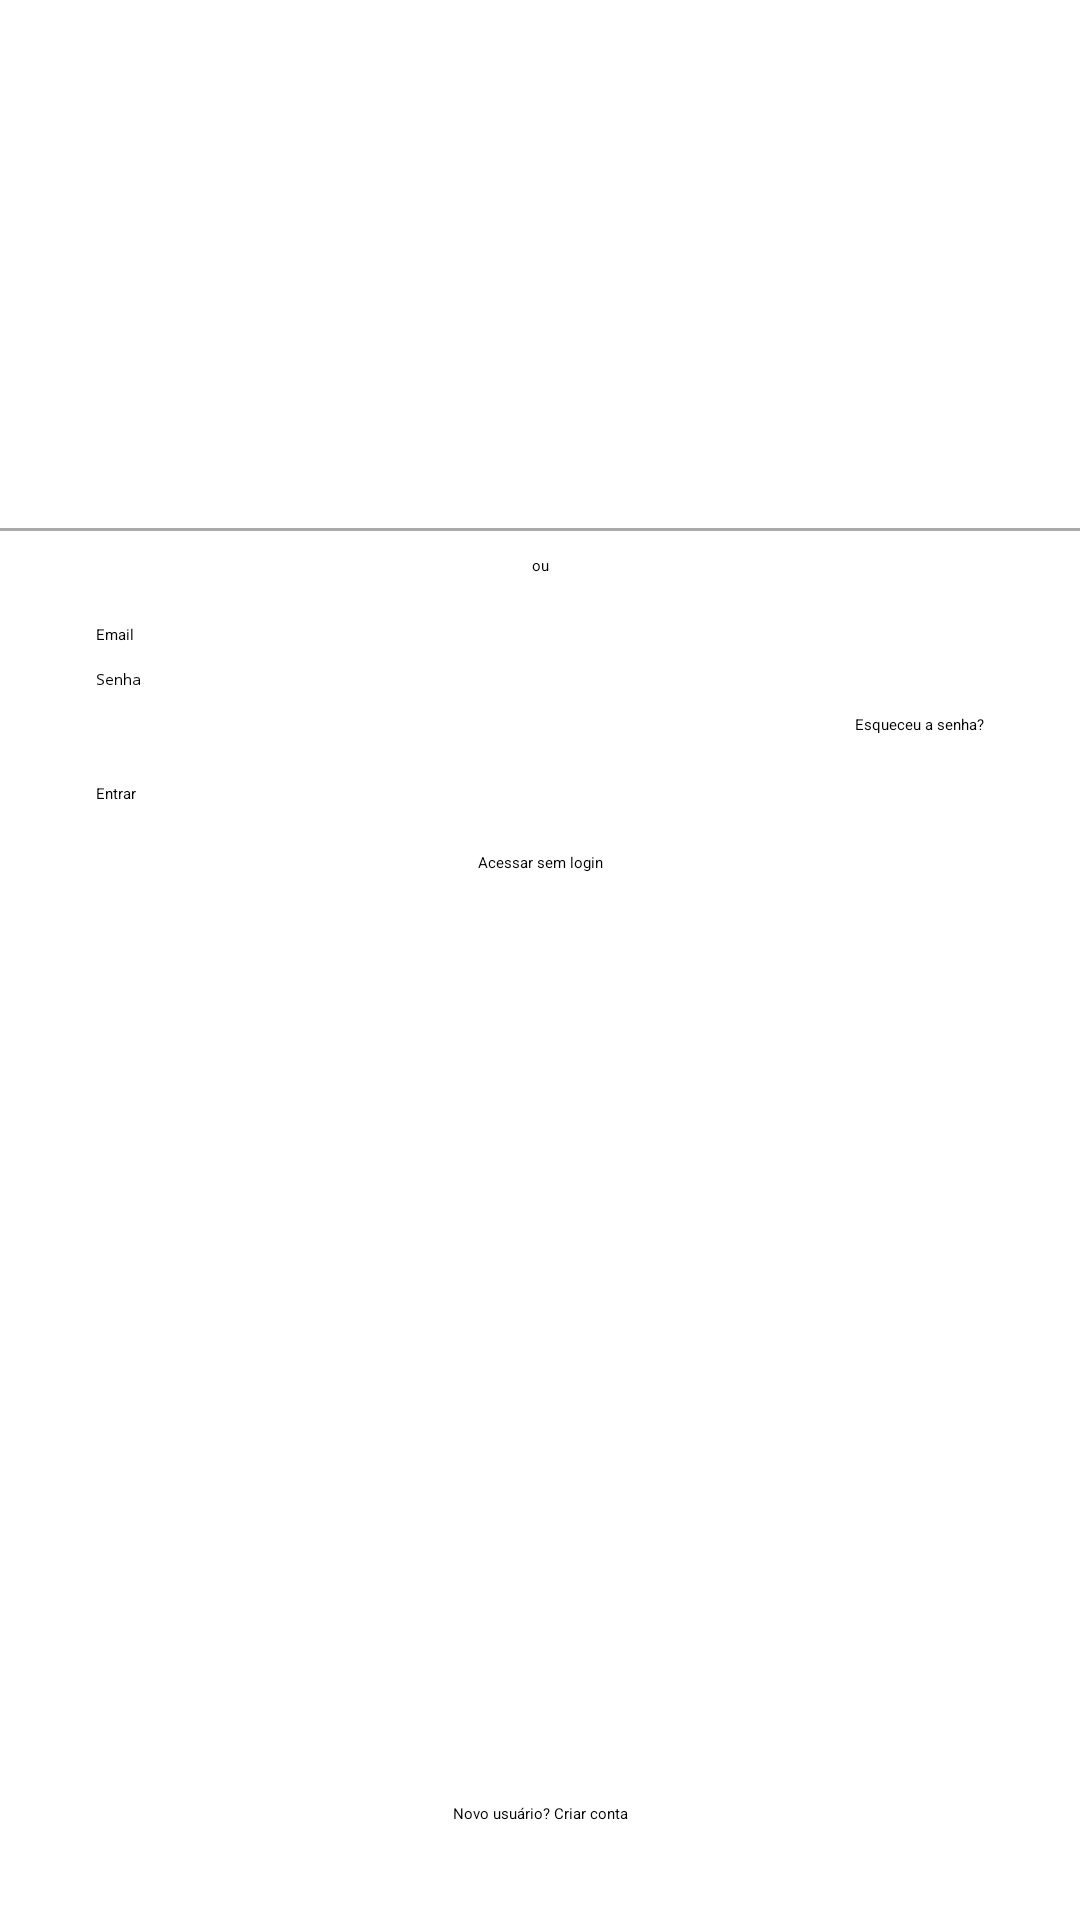

This screen was rendered from an Android layout file. Write that file and the resources it references.
<!-- AndroidManifest.xml: application theme Theme.Iara -->
<!-- res/layout/activity_login.xml -->
<?xml version="1.0" encoding="utf-8"?>
<androidx.constraintlayout.widget.ConstraintLayout xmlns:android="http://schemas.android.com/apk/res/android"
    xmlns:app="http://schemas.android.com/apk/res-auto"
    xmlns:tools="http://schemas.android.com/tools"
    android:layout_width="match_parent"
    android:layout_height="match_parent"
    tools:context=".MainActivity">

    <ImageView
        android:id="@+id/google_login"
        android:layout_width="48dp"
        android:layout_height="48dp"
        android:src="@drawable/ic_google"
        app:layout_constraintTop_toTopOf="parent"
        app:layout_constraintStart_toStartOf="parent"
        app:layout_constraintEnd_toEndOf="parent"
        android:layout_marginTop="32dp"/>

    <ImageView
        android:id="@+id/facebook_login"
        android:layout_width="48dp"
        android:layout_height="48dp"
        android:src="@drawable/ic_facebook"
        app:layout_constraintTop_toBottomOf="@id/google_login"
        app:layout_constraintStart_toStartOf="parent"
        app:layout_constraintEnd_toEndOf="parent"
        android:layout_marginTop="16dp"/>

    <View
        android:id="@+id/divider"
        android:layout_width="0dp"
        android:layout_height="1dp"
        android:background="@android:color/darker_gray"
        app:layout_constraintTop_toBottomOf="@id/facebook_login"
        app:layout_constraintStart_toStartOf="parent"
        app:layout_constraintEnd_toEndOf="parent"
        android:layout_marginTop="32dp"/>

    <TextView
        android:id="@+id/or_text"
        android:layout_width="wrap_content"
        android:layout_height="wrap_content"
        android:text="ou"
        app:layout_constraintTop_toBottomOf="@id/divider"
        app:layout_constraintStart_toStartOf="parent"
        app:layout_constraintEnd_toEndOf="parent"
        android:layout_marginTop="8dp"/>

    <EditText
        android:id="@+id/email"
        android:layout_width="0dp"
        android:layout_height="wrap_content"
        android:hint="Email"
        app:layout_constraintTop_toBottomOf="@id/or_text"
        app:layout_constraintStart_toStartOf="parent"
        app:layout_constraintEnd_toEndOf="parent"
        android:layout_marginTop="16dp"
        android:layout_marginStart="32dp"
        android:layout_marginEnd="32dp"/>

    <EditText
        android:id="@+id/password"
        android:layout_width="0dp"
        android:layout_height="wrap_content"
        android:hint="Senha"
        android:inputType="textPassword"
        app:layout_constraintTop_toBottomOf="@id/email"
        app:layout_constraintStart_toStartOf="parent"
        app:layout_constraintEnd_toEndOf="parent"
        android:layout_marginTop="8dp"
        android:layout_marginStart="32dp"
        android:layout_marginEnd="32dp"/>

    <TextView
        android:id="@+id/forgot_password"
        android:layout_width="wrap_content"
        android:layout_height="wrap_content"
        android:text="Esqueceu a senha?"
        app:layout_constraintTop_toBottomOf="@id/password"
        app:layout_constraintEnd_toEndOf="parent"
        android:layout_marginTop="8dp"
        android:layout_marginEnd="32dp"/>

    <Button
        android:id="@+id/login_button"
        android:layout_width="0dp"
        android:layout_height="wrap_content"
        android:text="@string/entrar"
        app:layout_constraintTop_toBottomOf="@id/forgot_password"
        app:layout_constraintStart_toStartOf="parent"
        app:layout_constraintEnd_toEndOf="parent"
        android:layout_marginTop="16dp"
        android:layout_marginStart="32dp"
        android:layout_marginEnd="32dp"/>

    <TextView
        android:id="@+id/access_without_login"
        android:layout_width="wrap_content"
        android:layout_height="wrap_content"
        android:text="Acessar sem login"
        app:layout_constraintTop_toBottomOf="@id/login_button"
        app:layout_constraintStart_toStartOf="parent"
        app:layout_constraintEnd_toEndOf="parent"
        android:layout_marginTop="16dp"/>

    <TextView
        android:id="@+id/new_user"
        android:layout_width="wrap_content"
        android:layout_height="wrap_content"
        android:text="Novo usuário? Criar conta"
        app:layout_constraintBottom_toBottomOf="parent"
        app:layout_constraintStart_toStartOf="parent"
        app:layout_constraintEnd_toEndOf="parent"
        android:layout_marginBottom="32dp"/>

</androidx.constraintlayout.widget.ConstraintLayout>
<!-- resources referenced by this layout -->
<resources>
  <string name="entrar">Entrar</string>
  <style name="Theme.Iara" parent="Base.Theme.Iara">
          
          <item name="android:navigationBarColor">@android:color/transparent</item>
          <item name="android:statusBarColor">@android:color/transparent</item>
          <item name="android:windowLightStatusBar">?attr/isLightTheme</item>
      </style>
</resources>
